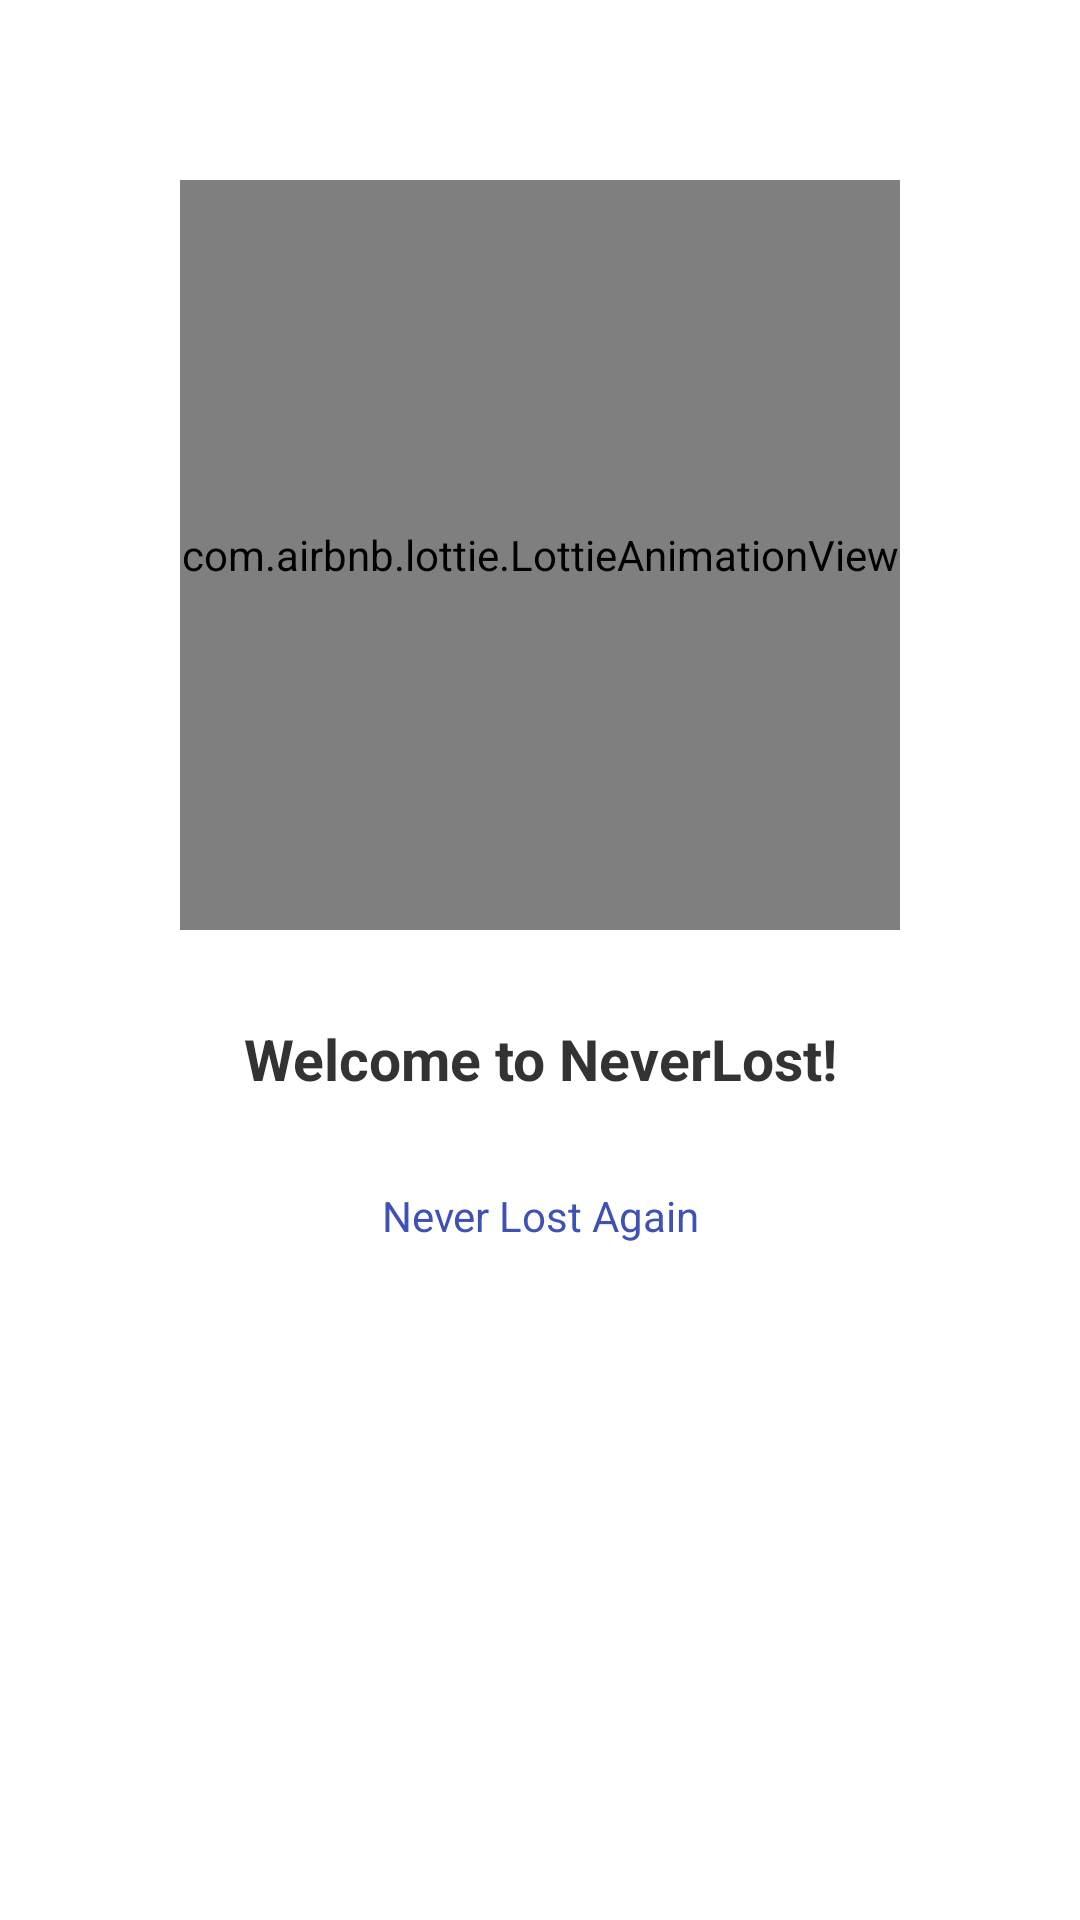

Produce the Android XML layout that renders to this screen, including the resource entries it uses.
<!-- AndroidManifest.xml: application theme Theme.NVLV04 -->
<!-- res/layout/fragment_onboarding1.xml -->
<?xml version="1.0" encoding="utf-8"?>
<RelativeLayout xmlns:tools="http://schemas.android.com/tools"
    xmlns:android="http://schemas.android.com/apk/res/android"
    android:layout_width="match_parent"
    android:layout_height="match_parent"
    xmlns:app="http://schemas.android.com/apk/res-auto"
    android:padding="30dp">


    <com.airbnb.lottie.LottieAnimationView
        android:id="@+id/image_onboarding"
        android:layout_width="250dp"
        android:layout_height="250dp"
        android:layout_centerHorizontal="true"
        android:layout_marginStart="30dp"
        android:layout_marginTop="30dp"
        android:layout_marginEnd="30dp"
        android:layout_marginBottom="30dp"
        android:scaleType="centerCrop"
        app:lottie_autoPlay="true"
        app:lottie_loop="true"
        app:lottie_rawRes="@raw/lottie_developer" />

    <androidx.appcompat.widget.AppCompatTextView
        android:id="@+id/text_onboarding_title"
        android:layout_width="match_parent"
        android:layout_height="wrap_content"
        android:layout_below="@id/image_onboarding"
        android:layout_marginStart="30dp"
        android:layout_marginEnd="30dp"
        android:text="@string/title_onboarding_1"
        android:textSize="19sp"
        android:gravity="center"
        android:textStyle="bold"
        android:textColor="@color/dark_grey"
        android:layout_marginBottom="30dp"/>

    <androidx.appcompat.widget.AppCompatTextView
        android:id="@+id/text_onboarding_description"
        android:layout_width="match_parent"
        android:layout_height="wrap_content"
        android:layout_below="@id/text_onboarding_title"
        android:layout_marginBottom="30dp"
        android:gravity="center"
        android:text="@string/description_onboarding_1"
        android:textColor="@color/md_indigo_500"
        android:textSize="14sp" />



</RelativeLayout>
<!-- resources referenced by this layout -->
<resources>
  <color name="dark_grey">#333333</color>
  <color name="md_indigo_500">#3F51B5</color>
  <string name="description_onboarding_1">Never Lost Again</string>
  <string name="title_onboarding_1">Welcome to NeverLost!</string>
  <style name="Theme.NVLV04" parent="Theme.MaterialComponents.Light.DarkActionBar">
          
          <item name="colorPrimary">@color/purple_500</item>
          <item name="colorPrimaryVariant">@color/purple_700</item>
          <item name="colorOnPrimary">@color/white</item>
          
          <item name="colorSecondary">@color/teal_200</item>
          <item name="colorSecondaryVariant">@color/teal_700</item>
          <item name="colorOnSecondary">@color/black</item>
          
          <item name="android:statusBarColor" tools:targetApi="l">?attr/colorPrimaryVariant</item>
          
          <item name="bottomAppBarStyle">@color/white</item>
          <item name="actionBarStyle">@color/white</item>
  
      </style>
  <color name="purple_500">#0792EF</color>
  <color name="purple_700">#FF3700B3</color>
  <color name="white">#FFFFFFFF</color>
  <color name="teal_200">#FF03DAC5</color>
  <color name="teal_700">#FF018786</color>
  <color name="black">#FF000000</color>
</resources>
